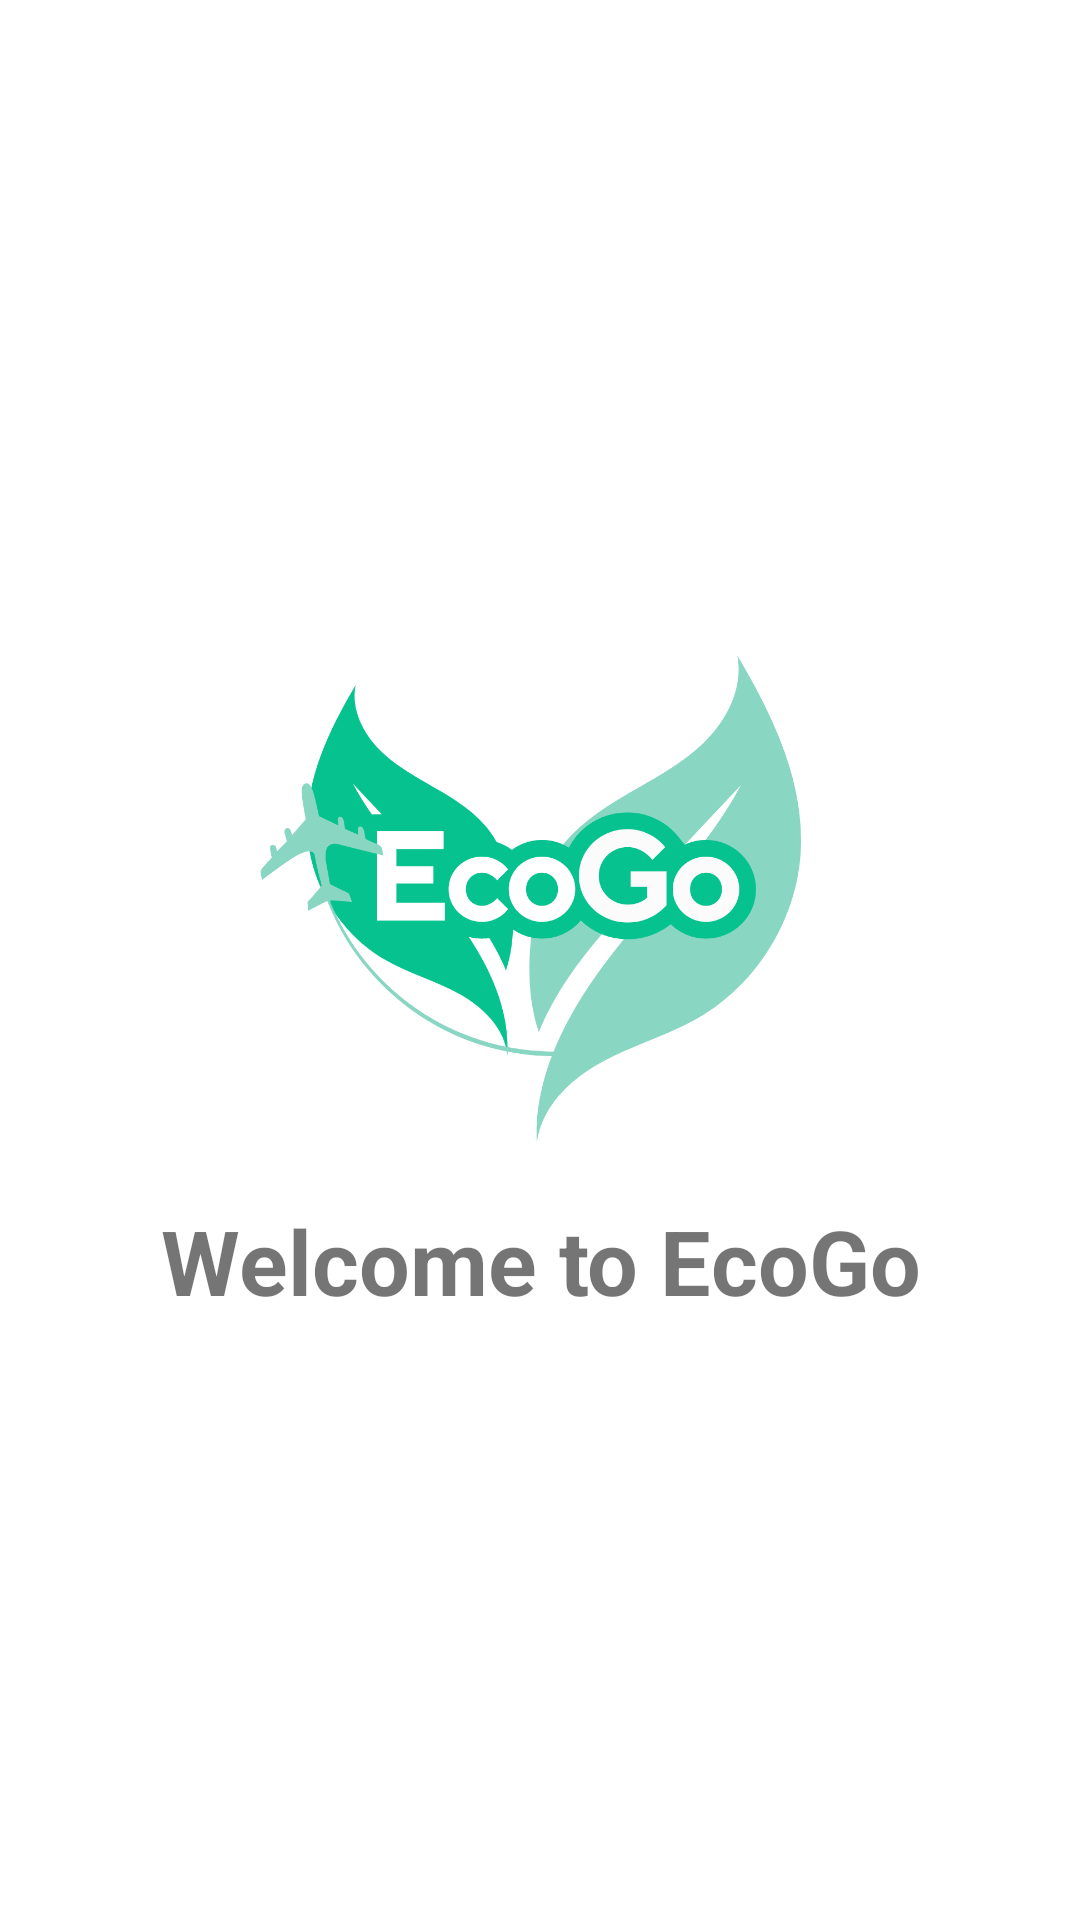

Reconstruct the res/layout file that produces this screen, plus the resources it refers to.
<!-- AndroidManifest.xml: application theme Theme.NavDrawerTest -->
<!-- res/layout/splash_screen.xml -->
<?xml version="1.0" encoding="utf-8"?>
<RelativeLayout xmlns:android="http://schemas.android.com/apk/res/android"
    xmlns:app="http://schemas.android.com/apk/res-auto"
    xmlns:tools="http://schemas.android.com/tools"
    android:background="@color/white"
    android:layout_width="match_parent"
    android:layout_height="match_parent"
    android:layout_gravity="center"
    android:orientation="vertical"
    tools:context=".SplashScreen">

    <ImageView
        android:id="@+id/imageView2"
        android:layout_width="wrap_content"
        android:layout_height="200dp"
        android:layout_marginTop="200dp"
        app:srcCompat="@drawable/highreslogo" />

    <TextView
        android:id="@+id/textView2"
        android:layout_below="@id/imageView2"
        android:layout_width="match_parent"
        android:layout_height="wrap_content"
        android:layout_marginBottom="200dp"
        android:gravity="center_horizontal"
        android:textStyle="bold"
        android:text="Welcome to EcoGo"
        android:textSize="30sp" />
</RelativeLayout>
<!-- resources referenced by this layout -->
<resources>
  <color name="white">#FFFFFFFF</color>
  <!-- drawable highreslogo: png bitmap (drawable, 74419 bytes) -->
  <style name="Theme.NavDrawerTest" parent="Theme.AppCompat.Light.NoActionBar">
          
          <item name="colorPrimary">@color/darkgreen</item>
          <item name="colorPrimaryVariant">@color/midgreen</item>
          <item name="colorOnPrimary">@color/white</item>
          
          <item name="colorSecondary">@color/lightgrey</item>
          <item name="colorSecondaryVariant">@color/lightgreen</item>
          <item name="colorOnSecondary">@color/darkgrey</item>
          
          <item name="android:statusBarColor">?attr/colorPrimaryVariant</item>
          
      </style>
  <color name="darkgreen">#039970</color>
  <color name="midgreen">#06C28F</color>
  <color name="lightgrey">#D9D9D9</color>
  <color name="lightgreen">#89D6C3</color>
  <color name="darkgrey">#545454</color>
</resources>
